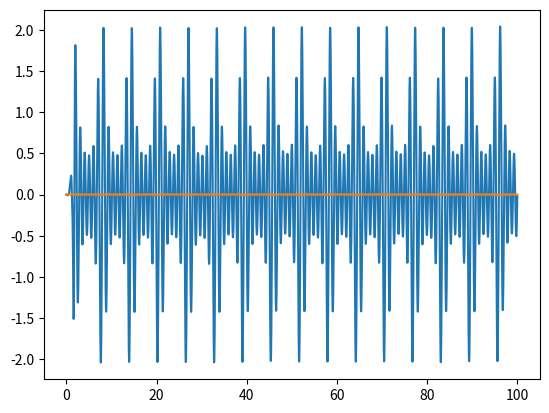

Write Python code to recreate this figure.
# -*- coding: utf-8 -*-
"""
Created on Fri May 11 14:25:45 2018

[redacted]
"""

import numpy as np
from scipy import signal
import matplotlib.pyplot as plt

sign = 0
filt_signal = 0

freqs = [0.05, 0.1, 0.25, 0.5, 1, 2, 3, 4, 5, 6]
filt_freqs = [1,2,3]
t = np.linspace(0,100,3000)
sign = np.empty(t.shape)
filt_signal = np.empty(t.shape)
for i in freqs:
    sign =sign + np.sin(i*t)
filt_freqs = np.sin(t)+np.sin(2*t)+np.sin(3*t)
hamming = signal.firwin(100, [0.7,3], window = 'hamming', pass_zero=False,fs=30)
X_f = signal.lfilter(hamming, 1, sign)
plt.plot(t,X_f)
plt.plot(t,filt_signal)

    
    